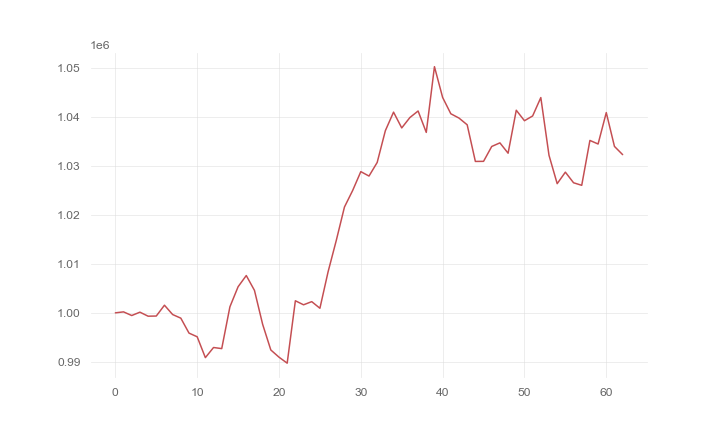

The data file committed next to this chart (first rows):
, 0
0, 1000000
1, 1000195
2, 999450
3, 1000135
4, 999315
5, 999347
6, 1001556
7, 999652
8, 998911
9, 995861
10, 995109
11, 990849
12, 992920
13, 992692
14, 1001230
15, 1005327
16, 1007619
17, 1004589
18, 997659
19, 992415
20, 990945
21, 989718
22, 1002465
23, 1001641
24, 1002286
25, 1000935
26, 1008389
27, 1014785
28, 1021612
29, 1024982
30, 1028840
31, 1027938
32, 1030717
33, 1037211
34, 1040993
35, 1037770
36, 1039894
37, 1041227
38, 1036854
39, 1050282
40, 1043989
41, 1040664
42, 1039780
43, 1038409
44, 1030927
45, 1030942
46, 1033983
47, 1034718
48, 1032606
49, 1041382
50, 1039239
51, 1040214
52, 1043970
53, 1032178
54, 1026385
55, 1028735
56, 1026569
57, 1026047
58, 1035213
59, 1034484
... 3 more rows
